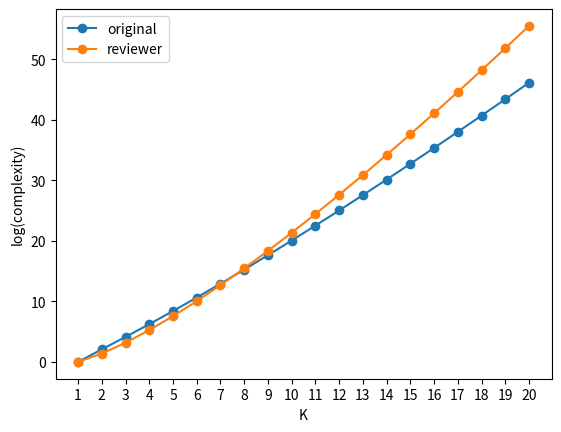

Generate this figure with matplotlib:
import math
import matplotlib.pyplot as plt
%matplotlib notebook
MAX_K = 20
MAX_V = 16

# O(K^2)
a1_compx1 = [int(math.pow(k,2)) for k in range(1, MAX_K+1)]
print(a1_compx1)
# O(2^(K-1))
a1_compx2 = [int(math.pow(2,k-1)) for k in range(1, MAX_K+1)]
print(a1_compx2)

# O(|SK|K^(1+K/2))
a2_compx1 = [math.pow(2,k-1)*math.pow(k, 1+k/2) for k in range(1, MAX_K+1)]
print(a2_compx1)
# O(K!2^(K-1)) worst case
a2_compx2 = [math.factorial(k)*math.pow(2,k-1) for k in range(1, MAX_K+1)]
print(a2_compx2)
plt.plot(range(1, MAX_K+1), list(map(math.log, a2_compx1)), '-o', label='original')
plt.plot(range(1, MAX_K+1), list(map(math.log, a2_compx2)), '-o', label='reviewer')
plt.xticks(range(1, MAX_K+1))
plt.ylabel('log(complexity)')
plt.xlabel('K')
plt.legend()



# Graph Construction O(K*|V|^(2K))
a3_compx1 = [k*math.pow(MAX_V, 2*k) for k in range(1, MAX_K+1)]
print(a3_compx1)
# Shortest Path Search O(|V^L|^2), indep of K
MAX_VL = MAX_K
a3_compx2 = [int(math.pow(vl, 2)) for vl in range(1, MAX_VL+1)]
print(a3_compx2)

# 

